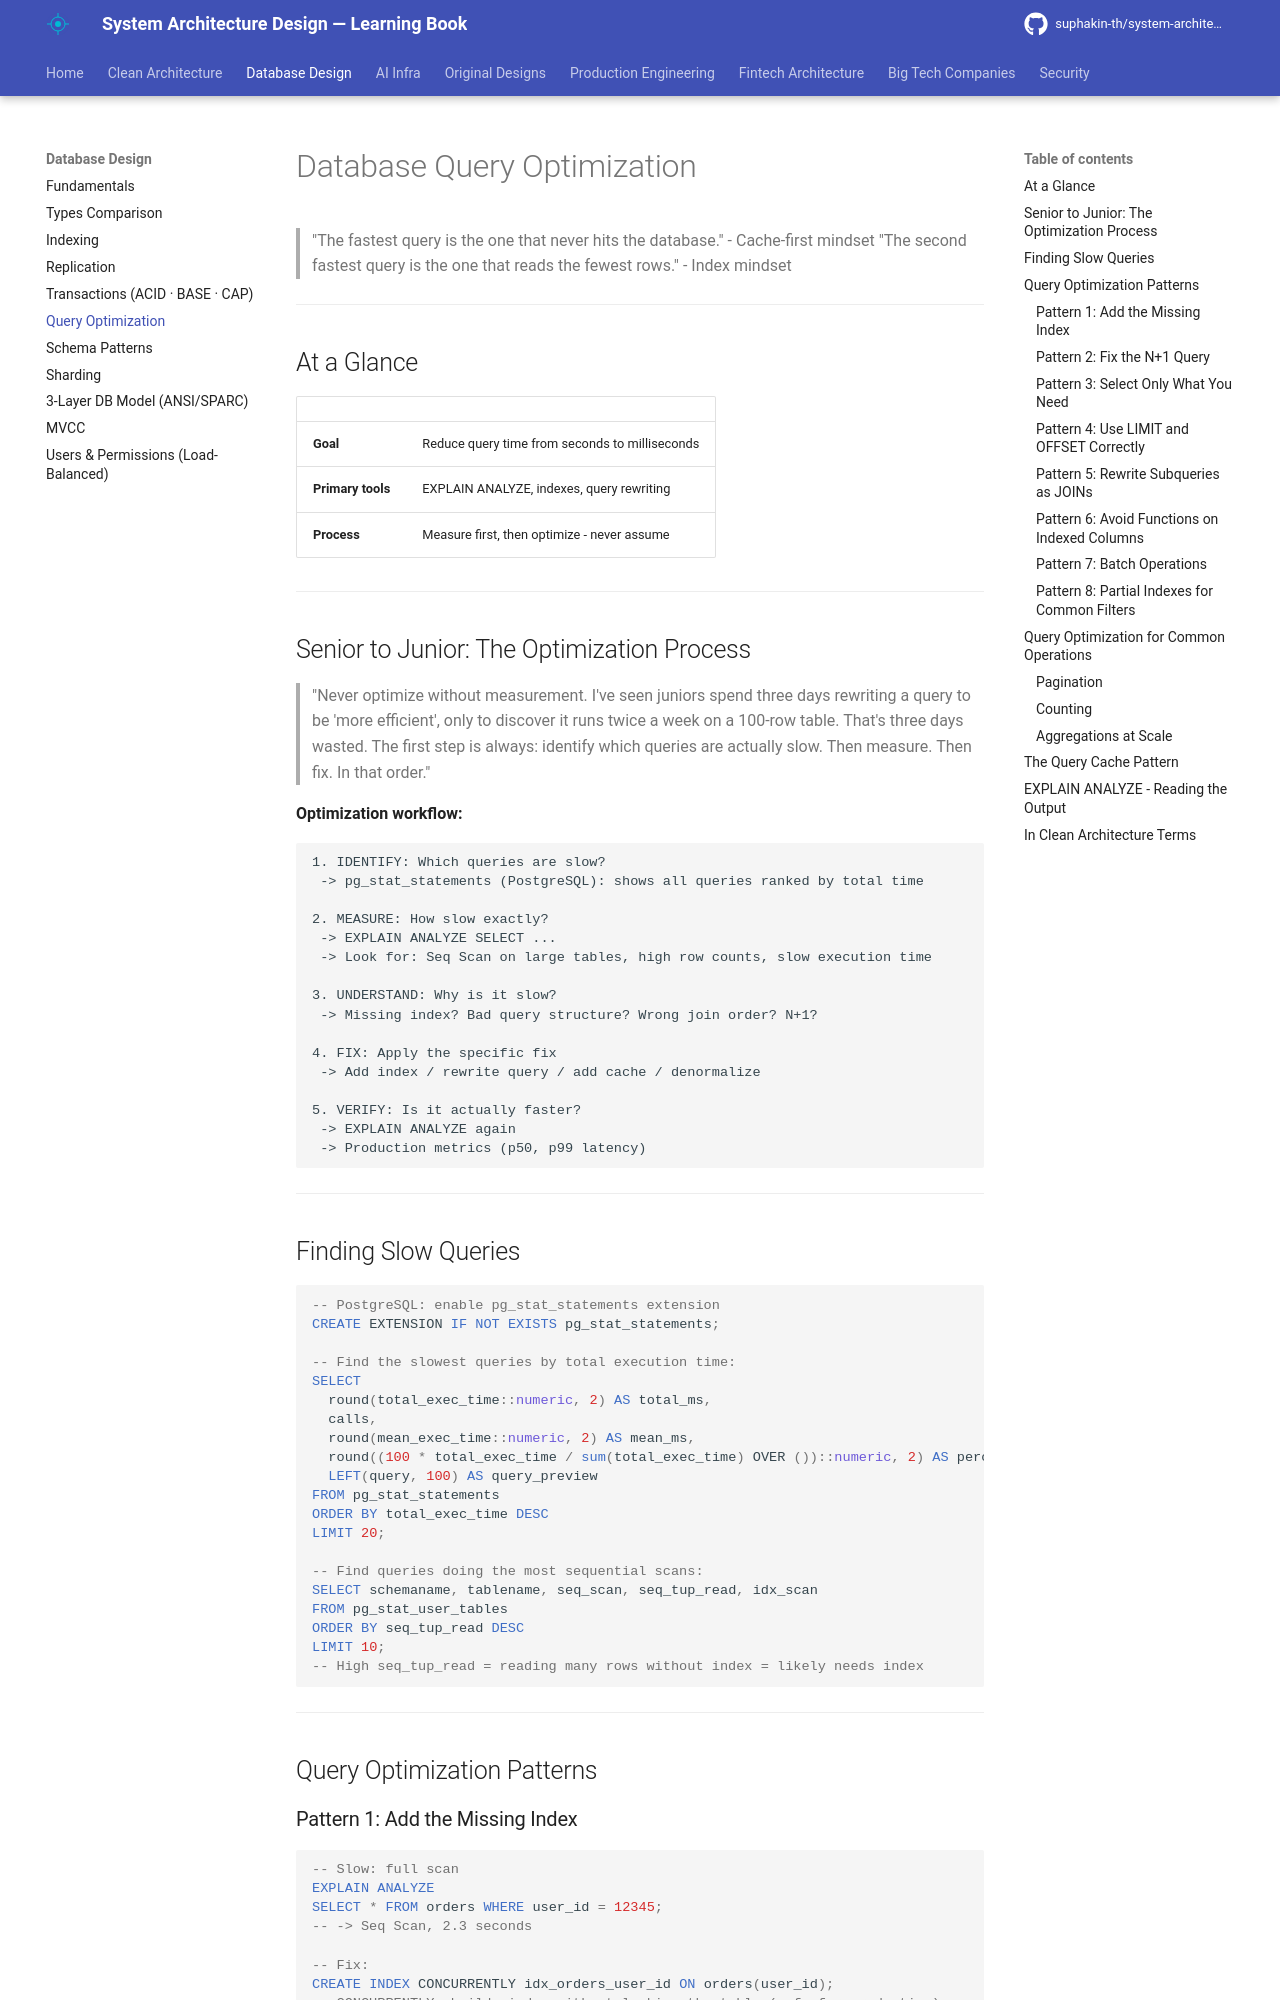

repository: suphakin-th/system-architecture-design-learning-book · page: database/28_query_optimization/index.html · generator: mkdocs

# Database Query Optimization

> "The fastest query is the one that never hits the database." - Cache-first mindset
> "The second fastest query is the one that reads the fewest rows." - Index mindset

---

## At a Glance

| | |
|---|---|
| **Goal** | Reduce query time from seconds to milliseconds |
| **Primary tools** | EXPLAIN ANALYZE, indexes, query rewriting |
| **Process** | Measure first, then optimize - never assume |

---

## Senior to Junior: The Optimization Process

> "Never optimize without measurement. I've seen juniors spend three days rewriting a query to be 'more efficient', only to discover it runs twice a week on a 100-row table. That's three days wasted. The first step is always: identify which queries are actually slow. Then measure. Then fix. In that order."

**Optimization workflow:**

```
1. IDENTIFY: Which queries are slow?
 -> pg_stat_statements (PostgreSQL): shows all queries ranked by total time

2. MEASURE: How slow exactly?
 -> EXPLAIN ANALYZE SELECT ...
 -> Look for: Seq Scan on large tables, high row counts, slow execution time

3. UNDERSTAND: Why is it slow?
 -> Missing index? Bad query structure? Wrong join order? N+1?

4. FIX: Apply the specific fix
 -> Add index / rewrite query / add cache / denormalize

5. VERIFY: Is it actually faster?
 -> EXPLAIN ANALYZE again
 -> Production metrics (p50, p99 latency)
```

---

## Finding Slow Queries

```sql
-- PostgreSQL: enable pg_stat_statements extension
CREATE EXTENSION IF NOT EXISTS pg_stat_statements;

-- Find the slowest queries by total execution time:
SELECT
  round(total_exec_time::numeric, 2) AS total_ms,
  calls,
  round(mean_exec_time::numeric, 2) AS mean_ms,
  round((100 * total_exec_time / sum(total_exec_time) OVER ())::numeric, 2) AS percent,
  LEFT(query, 100) AS query_preview
FROM pg_stat_statements
ORDER BY total_exec_time DESC
LIMIT 20;

-- Find queries doing the most sequential scans:
SELECT schemaname, tablename, seq_scan, seq_tup_read, idx_scan
FROM pg_stat_user_tables
ORDER BY seq_tup_read DESC
LIMIT 10;
-- High seq_tup_read = reading many rows without index = likely needs index
```

---

## Query Optimization Patterns

### Pattern 1: Add the Missing Index

```sql
-- Slow: full scan
EXPLAIN ANALYZE
SELECT * FROM orders WHERE user_id = 12345;
-- -> Seq Scan, 2.3 seconds

-- Fix:
CREATE INDEX CONCURRENTLY idx_orders_user_id ON orders(user_id);
-- CONCURRENTLY: builds index without locking the table (safe for production)

-- Fast: index scan
EXPLAIN ANALYZE
SELECT * FROM orders WHERE user_id = 12345;
-- -> Index Scan, 0.18ms
```
